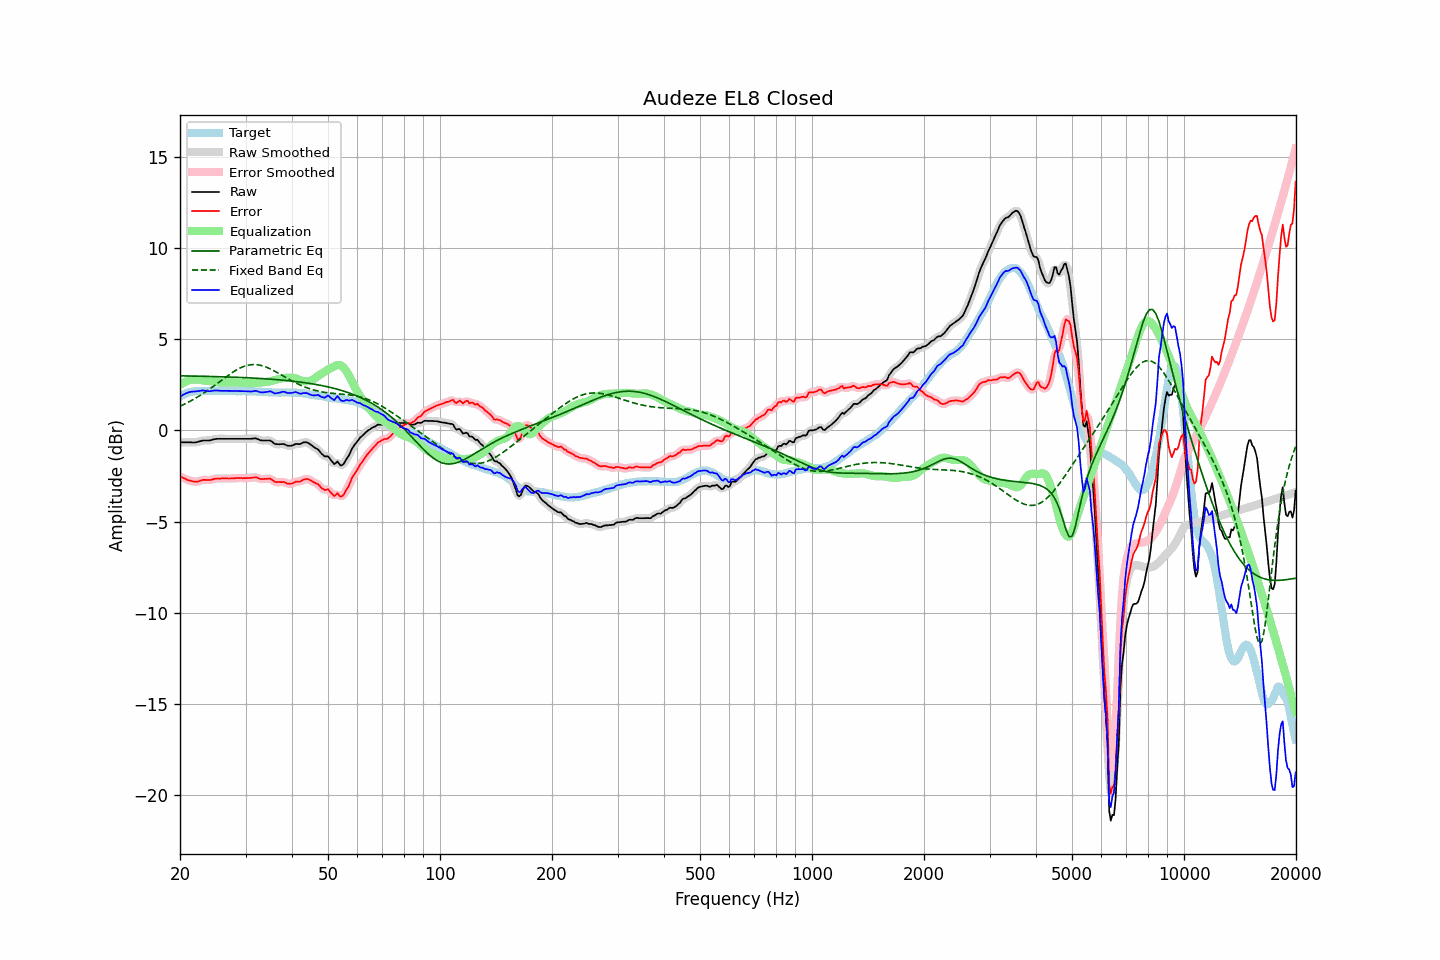

The file beside this chart, header and first rows:
frequency, raw, error, smoothed, error_smoothed, equalization, parametric_eq, fixed_band_eq, equalized_raw, equalized_smoothed, target
20.00, -0.65, -2.51, -0.65, -2.51, 2.50, 2.99, 1.33, 1.84, 1.84, 1.86
20.20, -0.65, -2.56, -0.65, -2.56, 2.55, 2.99, 1.37, 1.90, 1.90, 1.91
20.40, -0.65, -2.61, -0.65, -2.60, 2.61, 2.99, 1.41, 1.96, 1.96, 1.96
20.61, -0.65, -2.64, -0.65, -2.65, 2.65, 2.99, 1.45, 2.00, 2.00, 1.98
20.81, -0.65, -2.69, -0.65, -2.69, 2.69, 2.99, 1.49, 2.04, 2.04, 2.04
21.02, -0.65, -2.73, -0.65, -2.72, 2.73, 2.98, 1.54, 2.08, 2.08, 2.07
21.23, -0.65, -2.75, -0.65, -2.75, 2.75, 2.98, 1.58, 2.10, 2.10, 2.09
21.44, -0.65, -2.77, -0.66, -2.77, 2.77, 2.98, 1.63, 2.12, 2.12, 2.11
21.66, -0.66, -2.79, -0.66, -2.79, 2.79, 2.98, 1.68, 2.13, 2.13, 2.13
21.87, -0.66, -2.80, -0.66, -2.81, 2.79, 2.98, 1.73, 2.13, 2.13, 2.14
22.09, -0.65, -2.81, -0.65, -2.81, 2.79, 2.98, 1.78, 2.14, 2.14, 2.16
22.31, -0.63, -2.80, -0.63, -2.80, 2.78, 2.97, 1.84, 2.15, 2.15, 2.17
22.54, -0.60, -2.77, -0.60, -2.77, 2.77, 2.97, 1.89, 2.17, 2.17, 2.17
22.76, -0.58, -2.75, -0.58, -2.75, 2.76, 2.97, 1.94, 2.18, 2.18, 2.17
22.99, -0.55, -2.71, -0.56, -2.72, 2.75, 2.97, 2.00, 2.19, 2.19, 2.16
23.22, -0.55, -2.71, -0.55, -2.71, 2.73, 2.97, 2.06, 2.18, 2.18, 2.16
23.45, -0.55, -2.71, -0.55, -2.71, 2.72, 2.96, 2.12, 2.17, 2.17, 2.16
23.69, -0.55, -2.72, -0.55, -2.72, 2.71, 2.96, 2.18, 2.16, 2.16, 2.17
23.92, -0.55, -2.72, -0.55, -2.72, 2.70, 2.96, 2.24, 2.15, 2.15, 2.17
24.16, -0.54, -2.72, -0.54, -2.71, 2.69, 2.96, 2.30, 2.15, 2.15, 2.18
24.40, -0.51, -2.70, -0.52, -2.69, 2.68, 2.95, 2.37, 2.17, 2.17, 2.18
24.65, -0.49, -2.67, -0.49, -2.67, 2.67, 2.95, 2.43, 2.18, 2.18, 2.17
24.89, -0.47, -2.64, -0.47, -2.65, 2.66, 2.95, 2.50, 2.19, 2.19, 2.17
25.14, -0.46, -2.63, -0.46, -2.64, 2.65, 2.95, 2.56, 2.19, 2.19, 2.17
25.39, -0.46, -2.64, -0.46, -2.64, 2.64, 2.94, 2.63, 2.18, 2.18, 2.18
25.65, -0.46, -2.64, -0.46, -2.64, 2.63, 2.94, 2.70, 2.17, 2.17, 2.18
25.91, -0.46, -2.63, -0.46, -2.63, 2.63, 2.94, 2.76, 2.17, 2.17, 2.17
26.16, -0.46, -2.63, -0.46, -2.63, 2.63, 2.94, 2.83, 2.17, 2.17, 2.17
26.43, -0.46, -2.63, -0.46, -2.63, 2.63, 2.93, 2.89, 2.17, 2.17, 2.17
26.69, -0.46, -2.63, -0.46, -2.63, 2.63, 2.93, 2.96, 2.17, 2.17, 2.16
26.96, -0.46, -2.64, -0.46, -2.63, 2.63, 2.93, 3.02, 2.17, 2.17, 2.17
27.23, -0.46, -2.63, -0.46, -2.63, 2.63, 2.92, 3.08, 2.17, 2.17, 2.17
27.50, -0.46, -2.63, -0.46, -2.63, 2.62, 2.92, 3.14, 2.16, 2.16, 2.17
27.77, -0.46, -2.62, -0.46, -2.62, 2.62, 2.92, 3.20, 2.16, 2.16, 2.16
28.05, -0.46, -2.62, -0.46, -2.62, 2.62, 2.91, 3.26, 2.16, 2.16, 2.16
28.33, -0.46, -2.61, -0.46, -2.61, 2.62, 2.91, 3.31, 2.16, 2.16, 2.15
28.62, -0.46, -2.61, -0.46, -2.61, 2.61, 2.91, 3.36, 2.15, 2.15, 2.15
28.90, -0.46, -2.62, -0.46, -2.61, 2.61, 2.90, 3.40, 2.15, 2.15, 2.15
29.19, -0.46, -2.60, -0.46, -2.61, 2.61, 2.90, 3.45, 2.15, 2.15, 2.14
29.48, -0.46, -2.62, -0.46, -2.61, 2.61, 2.90, 3.48, 2.15, 2.15, 2.16
29.78, -0.46, -2.61, -0.46, -2.61, 2.61, 2.89, 3.52, 2.15, 2.15, 2.15
30.08, -0.46, -2.62, -0.46, -2.61, 2.61, 2.89, 3.54, 2.15, 2.15, 2.16
30.38, -0.46, -2.61, -0.46, -2.61, 2.60, 2.88, 3.57, 2.14, 2.14, 2.14
30.68, -0.46, -2.60, -0.46, -2.61, 2.60, 2.88, 3.59, 2.13, 2.13, 2.14
30.99, -0.46, -2.60, -0.46, -2.60, 2.59, 2.88, 3.60, 2.13, 2.13, 2.14
31.30, -0.45, -2.59, -0.45, -2.59, 2.59, 2.87, 3.61, 2.14, 2.14, 2.14
31.61, -0.44, -2.58, -0.44, -2.57, 2.60, 2.87, 3.61, 2.15, 2.16, 2.14
31.93, -0.43, -2.57, -0.44, -2.57, 2.60, 2.86, 3.61, 2.17, 2.16, 2.13
32.24, -0.46, -2.58, -0.47, -2.59, 2.61, 2.86, 3.60, 2.15, 2.15, 2.12
32.57, -0.50, -2.63, -0.50, -2.63, 2.62, 2.85, 3.59, 2.12, 2.12, 2.13
32.89, -0.54, -2.67, -0.53, -2.65, 2.63, 2.85, 3.57, 2.09, 2.10, 2.13
33.22, -0.55, -2.67, -0.55, -2.67, 2.63, 2.84, 3.55, 2.08, 2.08, 2.11
33.55, -0.55, -2.66, -0.55, -2.66, 2.64, 2.83, 3.52, 2.09, 2.08, 2.11
33.89, -0.55, -2.65, -0.55, -2.66, 2.65, 2.83, 3.49, 2.10, 2.10, 2.10
34.23, -0.55, -2.66, -0.55, -2.65, 2.66, 2.82, 3.46, 2.11, 2.12, 2.10
34.57, -0.55, -2.64, -0.55, -2.64, 2.68, 2.82, 3.42, 2.13, 2.13, 2.09
34.92, -0.55, -2.64, -0.56, -2.65, 2.70, 2.81, 3.38, 2.15, 2.13, 2.09
35.27, -0.60, -2.69, -0.61, -2.69, 2.72, 2.80, 3.34, 2.12, 2.11, 2.09
35.62, -0.67, -2.75, -0.67, -2.75, 2.74, 2.80, 3.29, 2.07, 2.07, 2.08
35.97, -0.74, -2.82, -0.72, -2.80, 2.76, 2.79, 3.24, 2.02, 2.04, 2.08
... 635 more rows
